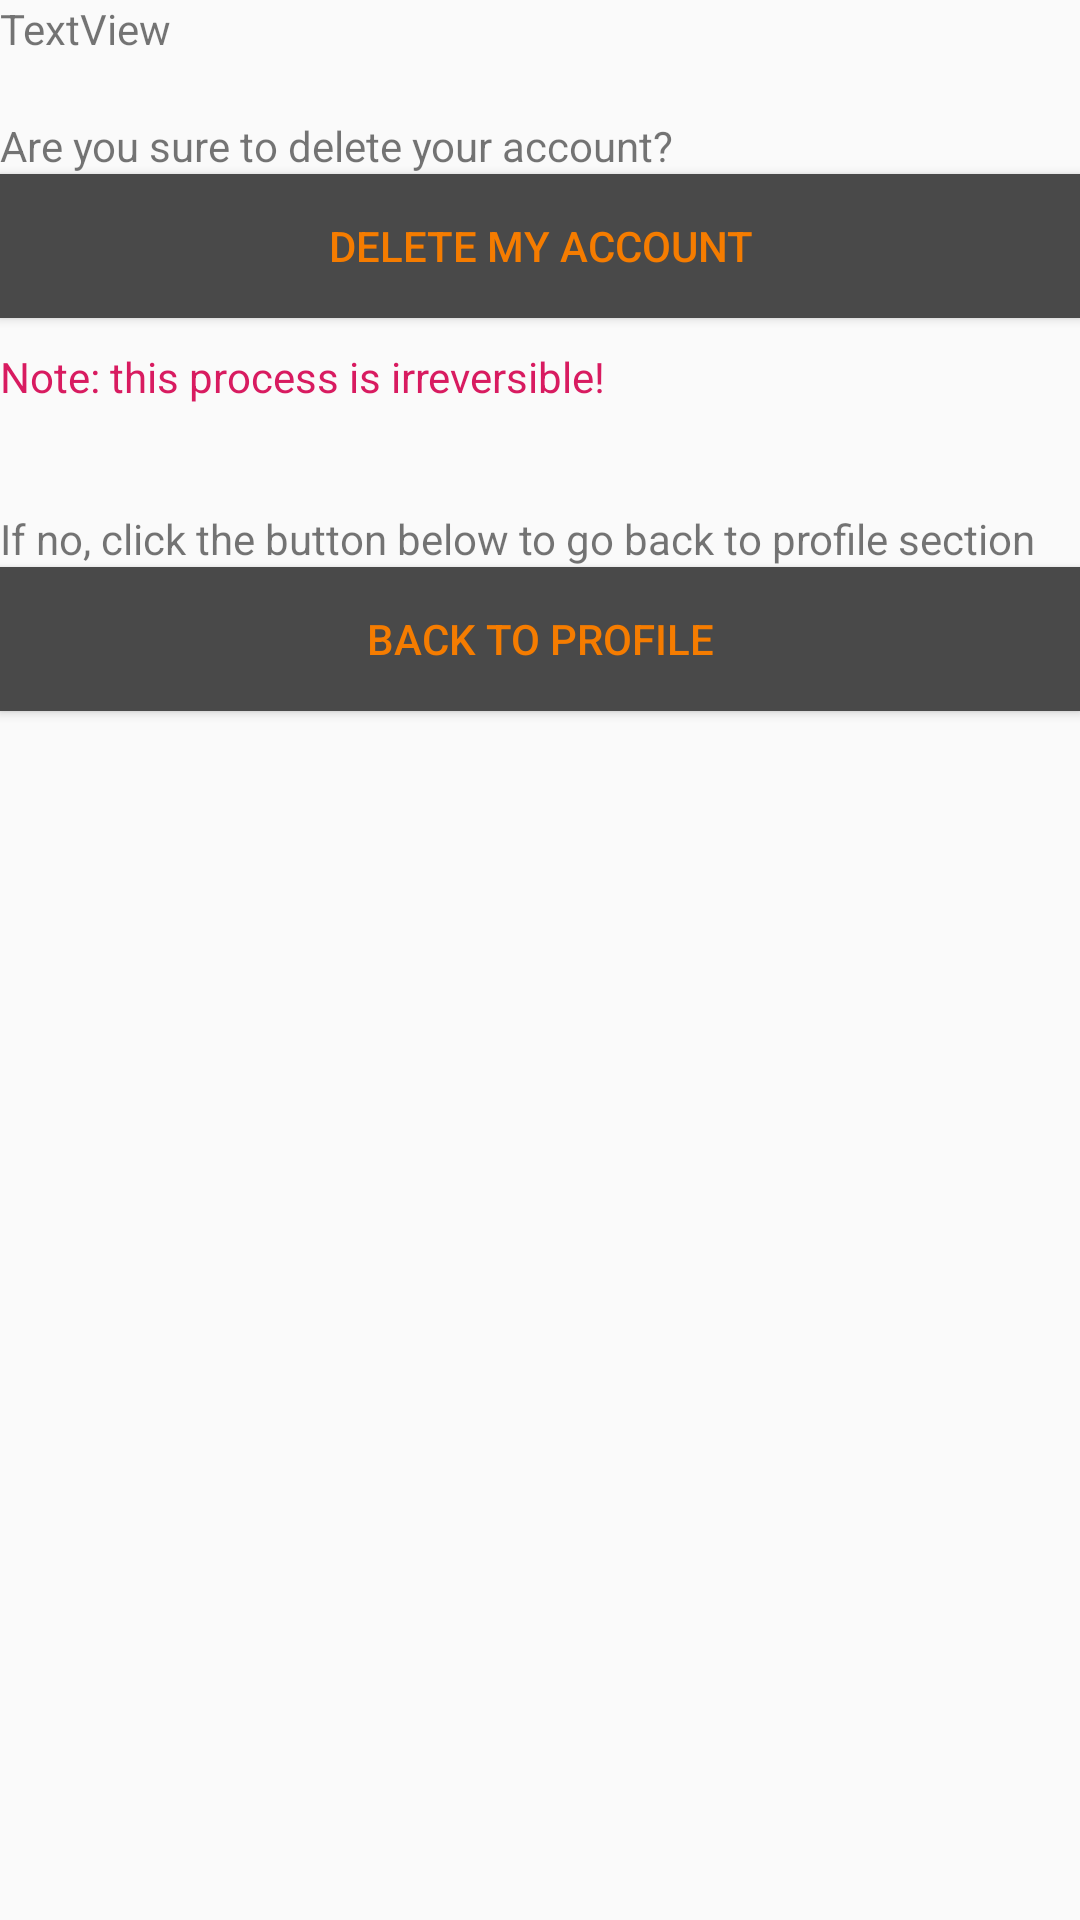

Reconstruct the res/layout file that produces this screen, plus the resources it refers to.
<!-- AndroidManifest.xml: application theme AppTheme -->
<!-- res/layout/fragment_delete_account.xml -->
<?xml version="1.0" encoding="utf-8"?>
<LinearLayout xmlns:android="http://schemas.android.com/apk/res/android"
    android:layout_width="match_parent"
    android:layout_height="match_parent"
    android:layout_marginTop="20dp"
    android:orientation="vertical">

    <TextView
        android:id="@+id/dearUser"
        android:layout_width="match_parent"
        android:layout_height="wrap_content"
        android:text="TextView" />

    <TextView
        android:id="@+id/textView"
        android:layout_width="match_parent"
        android:layout_height="wrap_content"
        android:layout_marginTop="20dp"
        android:text="@string/deleteQuestion" />

    <Button
        android:id="@+id/deleteButton"
        android:layout_width="match_parent"
        android:layout_height="wrap_content"
        android:text="@string/deleteButton"
        android:layout_marginBottom="10dp"
        android:background="@color/buttonColor"
        android:textColor="@color/buttonTextColor"/>

    <TextView
        android:id="@+id/note"
        android:textColor="@color/colorAccent"
        android:layout_width="match_parent"
        android:layout_height="wrap_content"
        android:text="@string/deleteNote" />

    <TextView
        android:id="@+id/textView2"
        android:layout_width="match_parent"
        android:layout_height="wrap_content"
        android:layout_marginTop="35dp"
        android:text="@string/deleteSecondOption" />

    <Button
        android:id="@+id/buttonBack"
        android:layout_width="match_parent"
        android:layout_height="wrap_content"
        android:text="@string/deleteBack"
        android:background="@color/buttonColor"
        android:textColor="@color/buttonTextColor"/>
</LinearLayout>
<!-- resources referenced by this layout -->
<resources>
  <color name="buttonColor">#494949</color>
  <color name="buttonTextColor">#f57c00</color>
  <color name="colorAccent">#D81B60</color>
  <string name="deleteBack">Back to profile</string>
  <string name="deleteButton">Delete my account</string>
  <string name="deleteNote">Note: this process is irreversible!</string>
  <string name="deleteQuestion">Are you sure to delete your account?</string>
  <string name="deleteSecondOption">If no, click the button below to go back to profile section</string>
  <style name="AppTheme" parent="Theme.AppCompat.Light.DarkActionBar">
          
          <item name="colorPrimary">@color/colorPrimary</item>
          <item name="colorPrimaryDark">@color/colorPrimaryDark</item>
          <item name="colorAccent">@color/colorAccent</item>
      </style>
  <color name="colorPrimary">#FDD835</color>
  <color name="colorPrimaryDark">#C6A700</color>
</resources>
